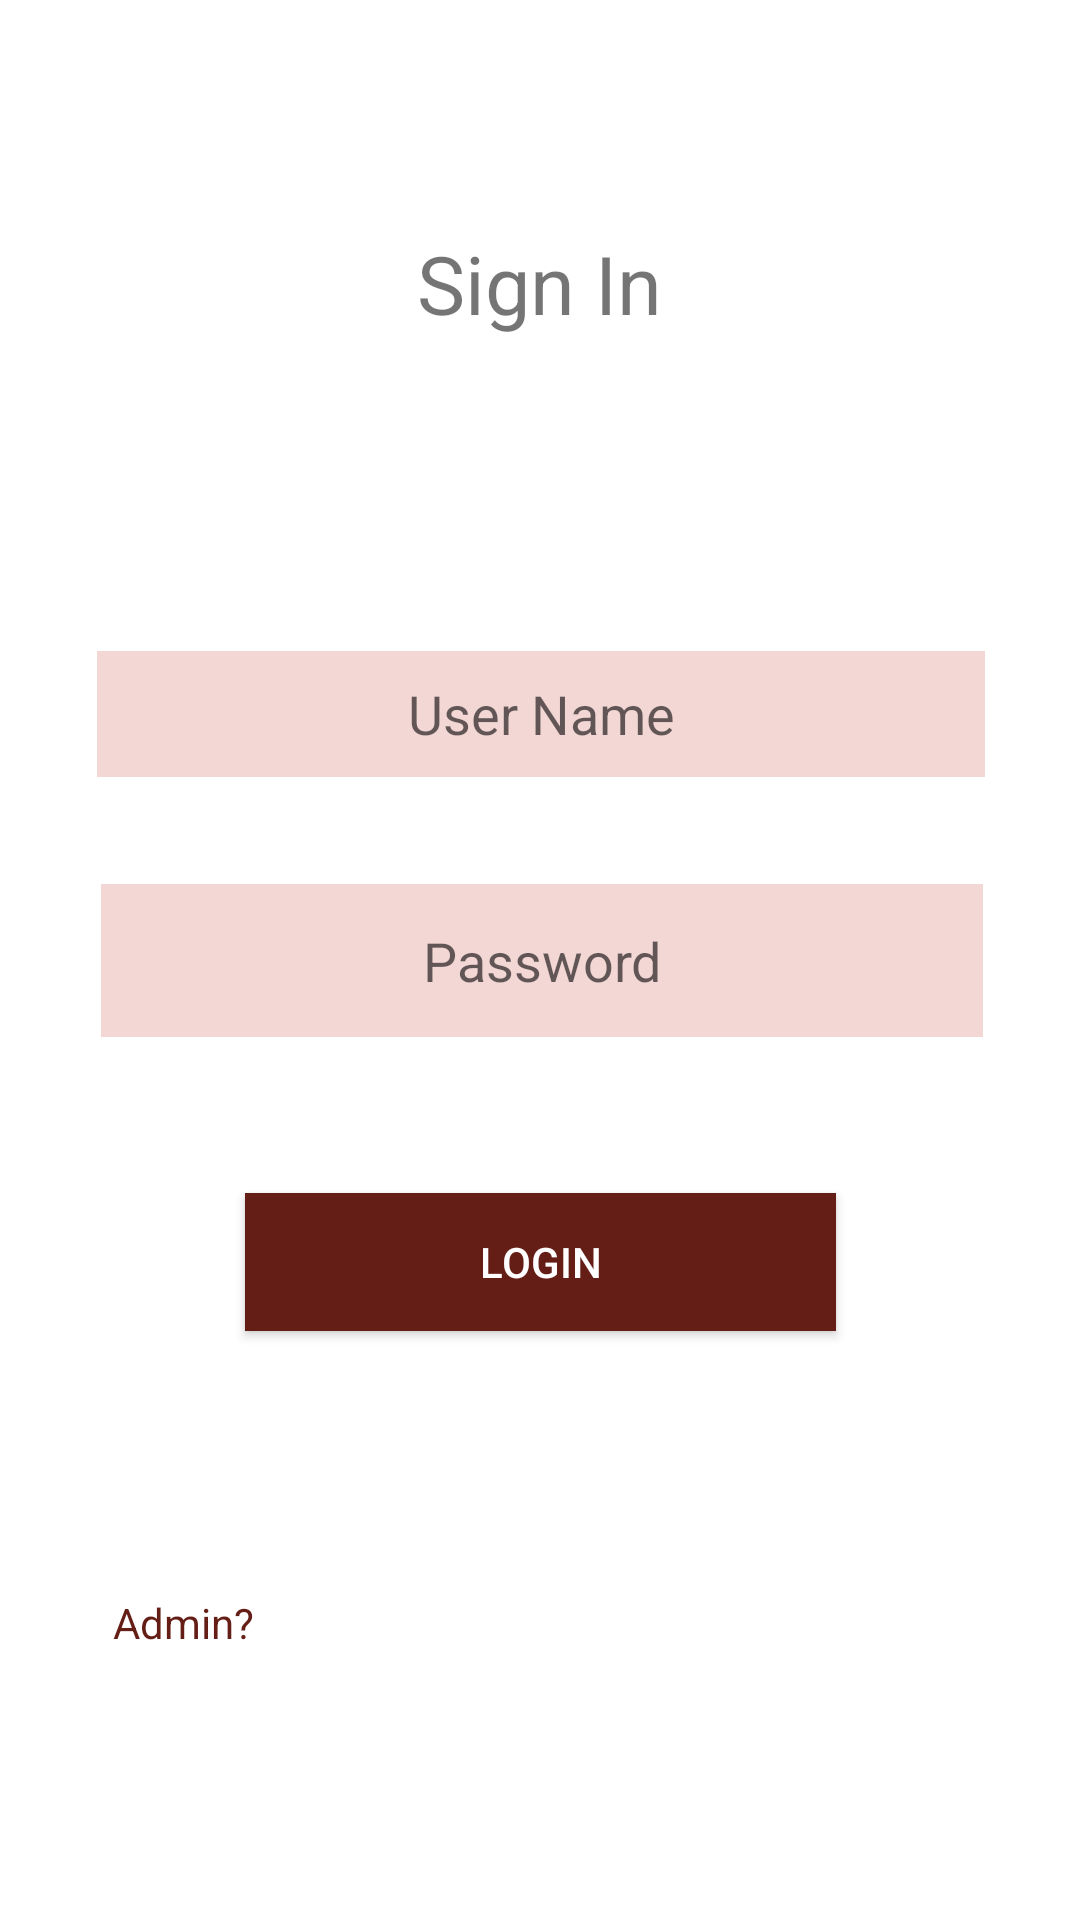

Produce the Android XML layout that renders to this screen, including the resource entries it uses.
<!-- AndroidManifest.xml: application theme AppTheme -->
<!-- res/layout/activity_sign_in.xml -->
<?xml version="1.0" encoding="utf-8"?>
<androidx.constraintlayout.widget.ConstraintLayout xmlns:android="http://schemas.android.com/apk/res/android"
    xmlns:app="http://schemas.android.com/apk/res-auto"
    xmlns:tools="http://schemas.android.com/tools"
    android:id="@+id/constraintlayout"
    android:layout_width="match_parent"
    android:layout_height="match_parent"
    android:background="#ffffff"
    tools:context=".user.SignInActivity">

    <Button
        android:id="@+id/bsign"
        android:layout_width="197dp"
        android:layout_height="46dp"
        android:layout_marginStart="8dp"
        android:layout_marginTop="8dp"
        android:layout_marginEnd="8dp"
        android:layout_marginBottom="8dp"
        android:background="@drawable/buttonbrn"
        android:text="@string/bsign"
        android:textColor="#FFFFFF"
        app:layout_constraintBottom_toBottomOf="parent"
        app:layout_constraintEnd_toEndOf="parent"
        app:layout_constraintStart_toStartOf="parent"
        app:layout_constraintTop_toTopOf="parent"
        app:layout_constraintVertical_bias="0.674" />

    <EditText
        android:id="@+id/signnm"
        android:layout_width="296dp"
        android:layout_height="42dp"
        android:layout_marginStart="8dp"
        android:layout_marginTop="8dp"
        android:layout_marginEnd="8dp"
        android:layout_marginBottom="8dp"
        android:background="@drawable/textboxcol"
        android:ems="10"
        android:hint="@string/signnm"
        android:inputType="textPersonName"
        android:textAlignment="center"
        app:layout_constraintBottom_toBottomOf="parent"
        app:layout_constraintEnd_toEndOf="parent"
        app:layout_constraintHorizontal_bias="0.505"
        app:layout_constraintStart_toStartOf="parent"
        app:layout_constraintTop_toTopOf="parent"
        app:layout_constraintVertical_bias="0.359" />

    <EditText
        android:id="@+id/signpwd"
        android:layout_width="294dp"
        android:layout_height="51dp"
        android:layout_marginStart="8dp"
        android:layout_marginTop="8dp"
        android:layout_marginEnd="8dp"
        android:layout_marginBottom="8dp"
        android:autofillHints=""
        android:background="@drawable/textboxcol"
        android:ems="10"
        android:hint="@string/spwd"
        android:inputType="textPassword"
        android:textAlignment="center"
        app:layout_constraintBottom_toBottomOf="parent"
        app:layout_constraintEnd_toEndOf="parent"
        app:layout_constraintHorizontal_bias="0.514"
        app:layout_constraintStart_toStartOf="parent"
        app:layout_constraintTop_toTopOf="parent" />

    <TextView
        android:id="@+id/tsign"
        android:layout_width="262dp"
        android:layout_height="50dp"
        android:layout_marginStart="8dp"
        android:layout_marginTop="8dp"
        android:layout_marginEnd="8dp"
        android:layout_marginBottom="8dp"
        android:text="@string/tsign"
        android:textAlignment="center"
        android:textSize="27sp"
        app:layout_constraintBottom_toBottomOf="parent"
        app:layout_constraintEnd_toEndOf="parent"
        app:layout_constraintHorizontal_bias="0.496"
        app:layout_constraintStart_toStartOf="parent"
        app:layout_constraintTop_toTopOf="parent"
        app:layout_constraintVertical_bias="0.119" />

    <TextView
        android:id="@+id/admintextbtn"
        android:layout_width="175dp"
        android:layout_height="41dp"
        android:text="@string/admintextbtn"
        android:textColor="#641E16 "
        app:layout_constraintBottom_toBottomOf="parent"
        app:layout_constraintEnd_toEndOf="parent"
        app:layout_constraintHorizontal_bias="0.203"
        app:layout_constraintStart_toStartOf="parent"
        app:layout_constraintTop_toTopOf="parent"
        app:layout_constraintVertical_bias="0.887" />

</androidx.constraintlayout.widget.ConstraintLayout>
<!-- resources referenced by this layout -->
<resources>
  <!-- drawable buttonbrn (drawable) -->
  <?xml version="1.0" encoding="utf-8"?>
  <shape xmlns:android="http://schemas.android.com/apk/res/android"
      android:shape="rectangle">
      <solid android:color="#641E16 " />
  
  </shape>
  <!-- drawable textboxcol (drawable) -->
  <?xml version="1.0" encoding="utf-8"?>
  <shape xmlns:android="http://schemas.android.com/apk/res/android"
      android:shape="rectangle">
      <solid android:color="#F2D7D5" />
  
  </shape>
  <string name="admintextbtn">Admin?</string>
  <string name="bsign">Login</string>
  <string name="signnm">User Name</string>
  <string name="spwd">Password</string>
  <string name="tsign">Sign In</string>
  <style name="AppTheme" parent="Theme.AppCompat.Light.DarkActionBar">
          
          <item name="colorPrimary">#A93226</item>
          <item name="colorPrimaryDark">#641E16</item>
          <item name="colorAccent">#000000</item>
      </style>
</resources>
